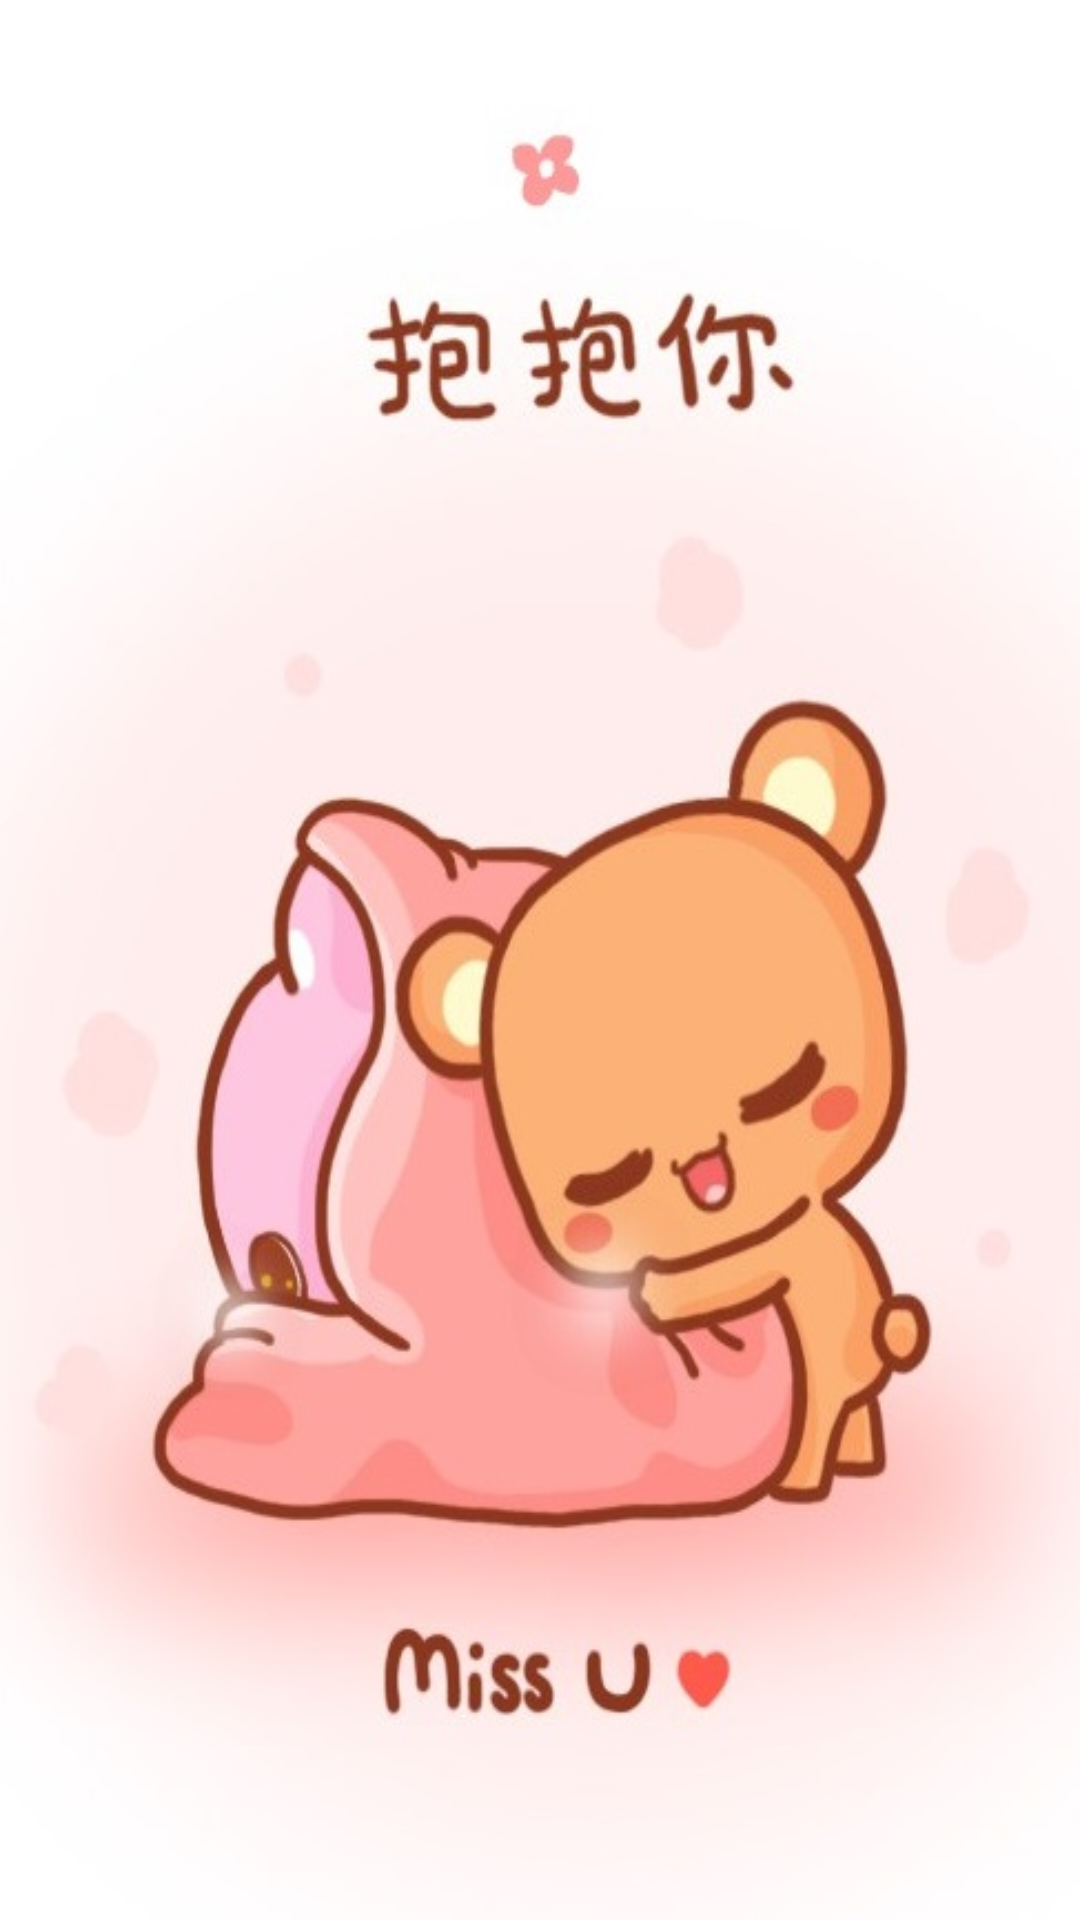

Produce the Android XML layout that renders to this screen, including the resource entries it uses.
<!-- AndroidManifest.xml: application theme AppTheme -->
<!-- res/layout/dialog_hug_layout.xml -->
<?xml version="1.0" encoding="utf-8"?>
<LinearLayout xmlns:android="http://schemas.android.com/apk/res/android"
    android:layout_width="match_parent" android:layout_height="match_parent">
<ImageView
    android:id="@+id/img"
    android:layout_width="match_parent"
    android:layout_height="match_parent"
    android:src="@drawable/hug"
    android:scaleType="fitXY"/>
</LinearLayout>
<!-- resources referenced by this layout -->
<resources>
  <!-- drawable hug: jpg bitmap (drawable, 49454 bytes) -->
  <style name="AppTheme" parent="Theme.AppCompat.Light.NoActionBar">
          
      </style>
</resources>
